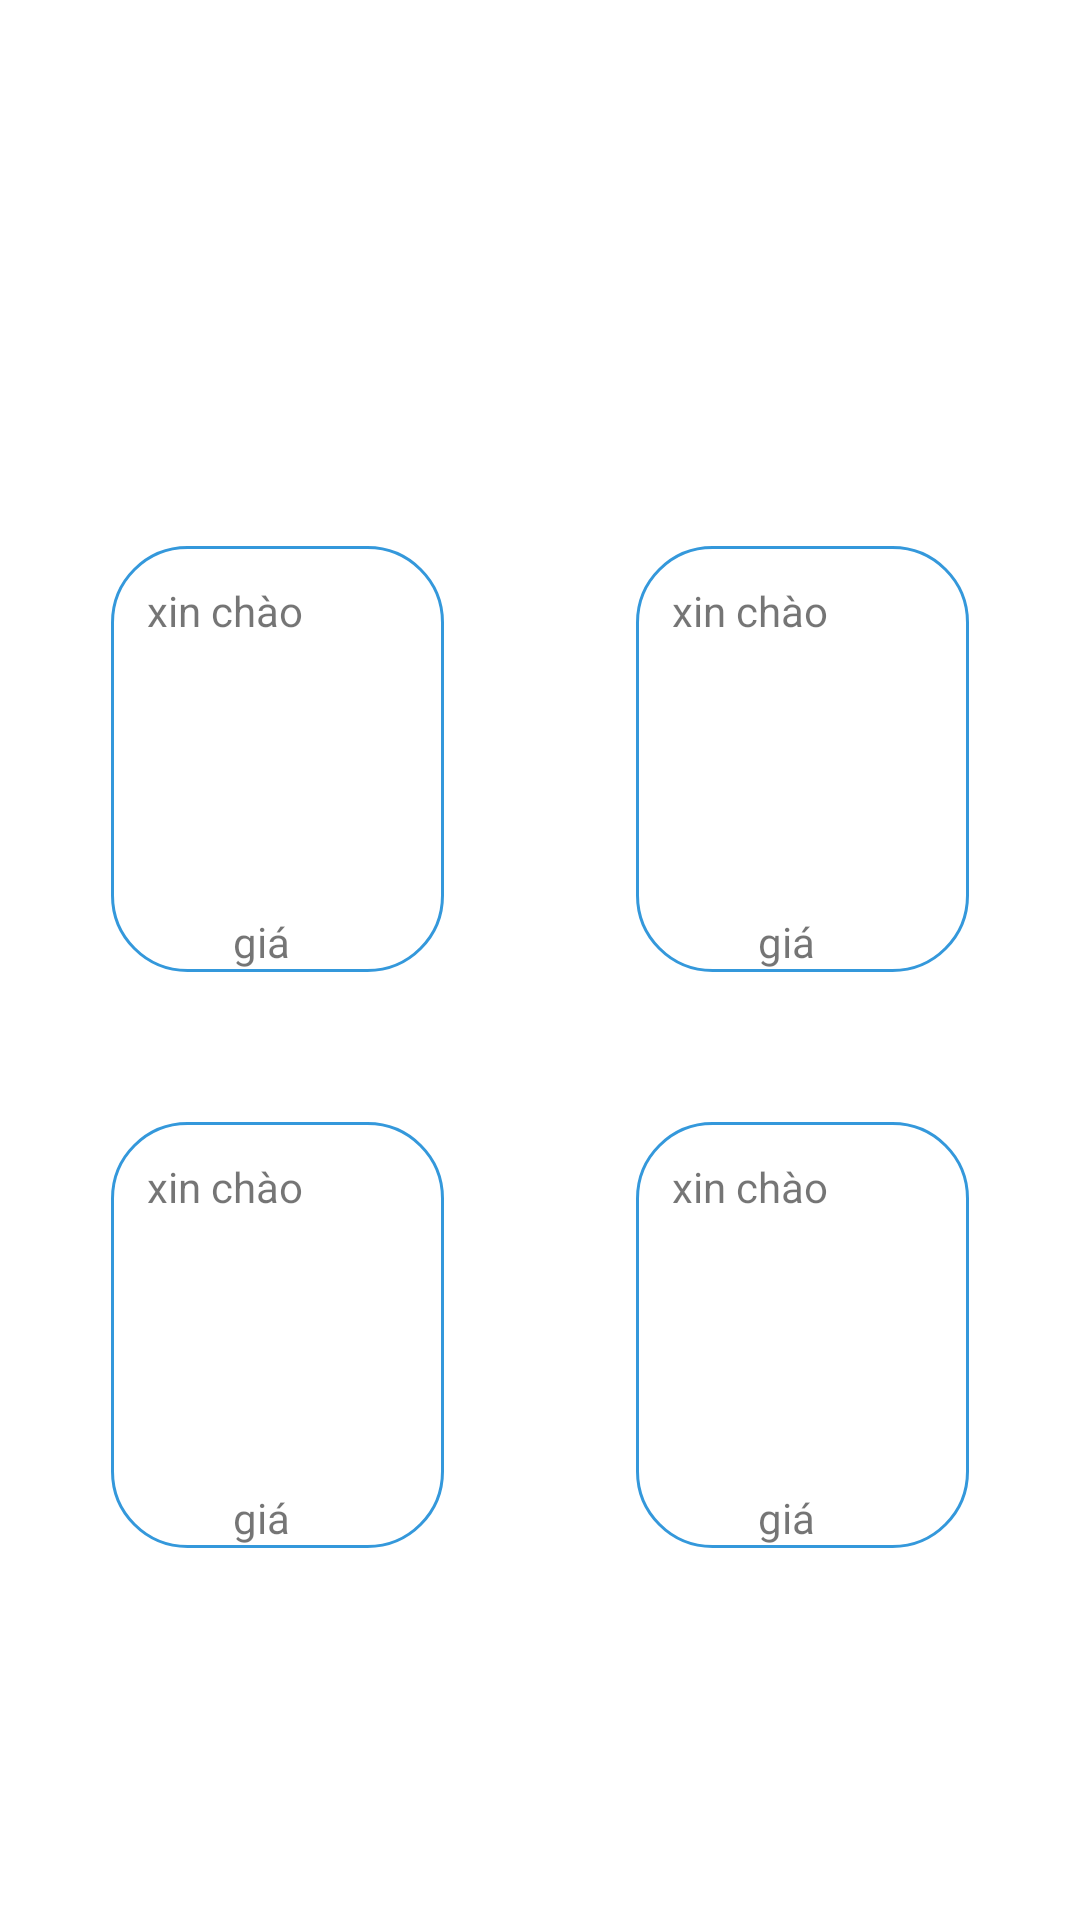

Write the Android layout XML for this screen, with the resource values it uses.
<!-- AndroidManifest.xml: application theme AppTheme -->
<!-- res/layout/fragment_xin_chao.xml -->
<?xml version="1.0" encoding="utf-8"?>
<FrameLayout xmlns:android="http://schemas.android.com/apk/res/android"
    xmlns:tools="http://schemas.android.com/tools"
    android:layout_width="match_parent"
    android:layout_height="match_parent"
    tools:context=".fragment.XinChaoFragment">

    <LinearLayout
        android:layout_marginTop="150dp"
        android:layout_width="match_parent"
        android:layout_height="wrap_content"
        android:gravity="center"
        android:orientation="horizontal">
        <LinearLayout
            android:layout_margin="20dp"
            android:layout_gravity="center"
            android:id="@+id/flContent"
            android:layout_width="wrap_content"
            android:layout_height="wrap_content"
            android:padding="12dp"
            android:orientation="vertical">
            <LinearLayout
                android:layout_width="match_parent"
                android:layout_height="match_parent"
                android:background="@drawable/boder_login"
                android:orientation="vertical"
                android:layout_marginBottom="50dp">
                <TextView

                    android:padding="12dp"
                    android:layout_width="111dp"
                    android:layout_height="122dp"
                    android:text="xin chào" />
                <TextView
                    android:id="@+id/tvTongLuongXC"
                    android:gravity="center"
                    android:layout_width="100dp"
                    android:layout_height="20dp"
                    android:text="giá"/>
            </LinearLayout>
            <LinearLayout
                android:layout_width="match_parent"
                android:layout_height="match_parent"
                android:background="@drawable/boder_login"
                android:orientation="vertical"
                android:layout_marginBottom="50dp">
                <TextView

                    android:padding="12dp"
                    android:layout_width="111dp"
                    android:layout_height="122dp"
                    android:text="xin chào" />
                <TextView
                    android:id="@+id/tvTongXuatXC"
                    android:gravity="center"
                    android:layout_width="100dp"
                    android:layout_height="20dp"
                    android:text="giá"/>
            </LinearLayout>
        </LinearLayout>

        <LinearLayout
            android:layout_margin="20dp"
            android:layout_width="wrap_content"
            android:layout_height="wrap_content"
            android:padding="12dp"
            android:orientation="vertical">
            <LinearLayout
                android:layout_width="match_parent"
                android:layout_height="match_parent"
                android:background="@drawable/boder_login"
                android:orientation="vertical"
                android:layout_marginBottom="50dp">
                <TextView

                    android:padding="12dp"
                    android:layout_width="111dp"
                    android:layout_height="122dp"
                    android:text="xin chào" />
                <TextView
                    android:gravity="center"
                    android:layout_width="100dp"
                    android:layout_height="20dp"
                    android:id="@+id/tvTongNhapXC"
                    android:text="giá"/>
            </LinearLayout>
            <LinearLayout
                android:layout_width="match_parent"
                android:layout_height="match_parent"
                android:background="@drawable/boder_login"
                android:orientation="vertical"
                android:layout_marginBottom="50dp">
                <TextView

                    android:padding="12dp"
                    android:layout_width="111dp"
                    android:layout_height="122dp"
                    android:text="xin chào" />
                <TextView
                    android:gravity="center"
                    android:layout_width="100dp"
                    android:layout_height="20dp"
                    android:text="giá"
                    android:id="@+id/tvTienLaiXC"/>
            </LinearLayout>
        </LinearLayout>
    </LinearLayout>

</FrameLayout>
<!-- resources referenced by this layout -->
<resources>
  <!-- drawable boder_login (drawable) -->
  <?xml version="1.0" encoding="utf-8"?>
  <shape xmlns:android="http://schemas.android.com/apk/res/android">
      <stroke
          android:width="1dp"
          android:color="#3498db"></stroke>
      <solid android:color="#FFFFFF"></solid>
      <corners android:radius="25dp">
      </corners>
  </shape>
</resources>
